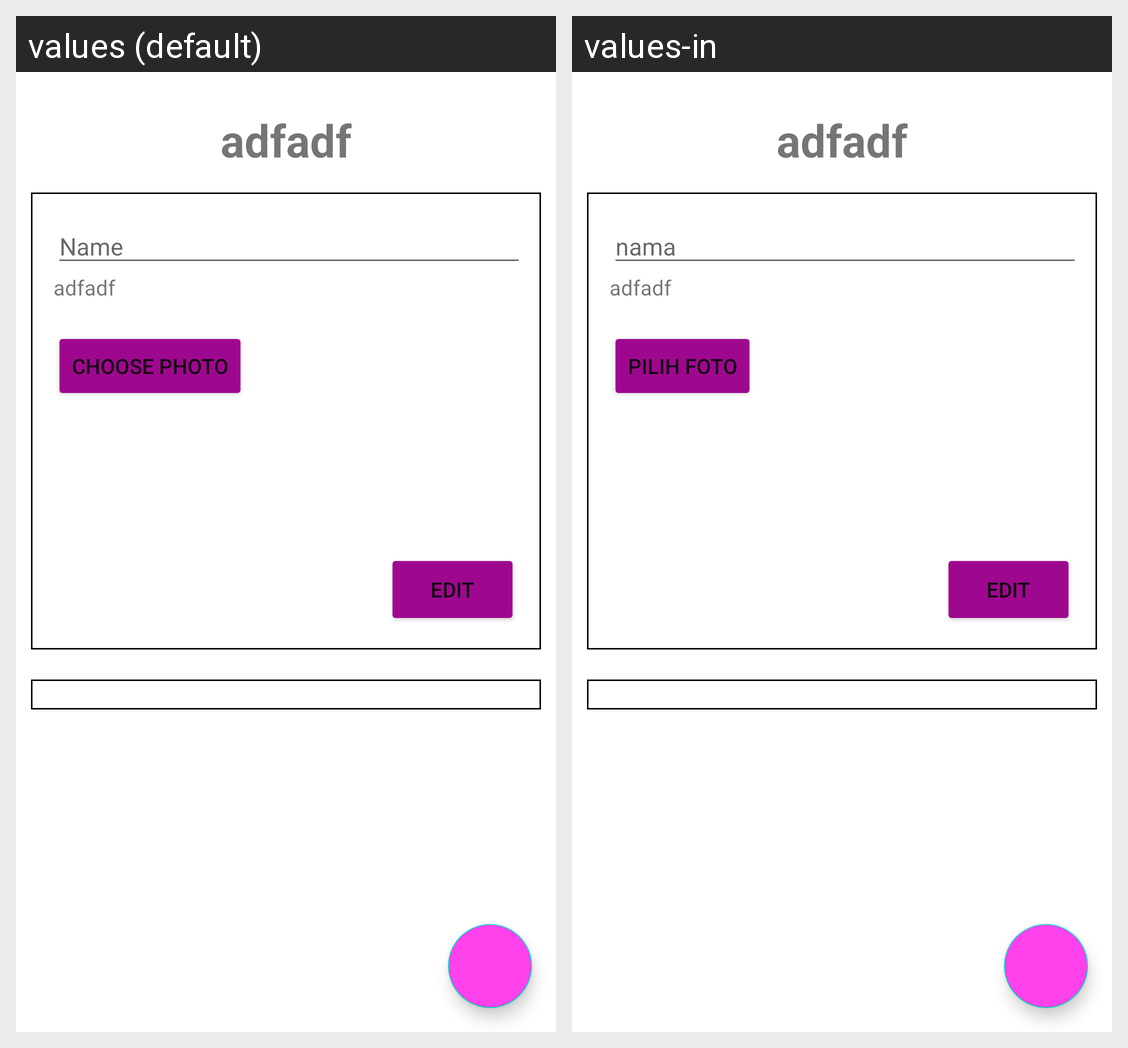

For this localized Android screen grid, give each drawn string resource with its value in every locale shown.
Android screen res/layout/activity_restaurant.xml rendered under 2 locales, left to right: values (default), values-in. Device: Nexus 5 (rendered at 1080×1920; each locale shown at half size, 540×960, under a caption strip naming it); theme Theme.Beefood.
Strings drawn on this screen, with the default value and each locale's value (text and hints the layout hard-codes, and strings that could not be matched under every locale, appear in the picture but are not listed):

name
  values: Name
  values-in: nama

choose_photo
  values: choose photo
  values-in: pilih foto
